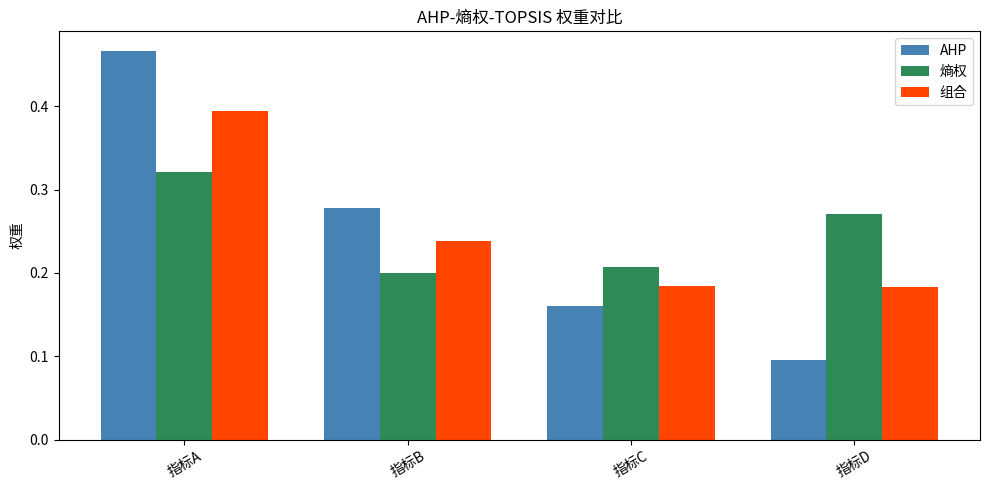

Here is the Python script that generated this plot:
"""
评价类 code starter — 对应论文 §5.x 综合评价
适用: AHP / 熵权法 / TOPSIS / 模糊综合评价

国赛黄金组合: AHP-熵权-TOPSIS (winning_patterns §4 命名变体: "AHP-熵权-TOPSIS 综合评价")
"""

import numpy as np
import pandas as pd
import matplotlib.pyplot as plt
from pathlib import Path

np.random.seed(42)
Path("results").mkdir(exist_ok=True)
Path("figures").mkdir(exist_ok=True)


# ============================================================
# 1. AHP 层次分析 (主观赋权)
# ============================================================
def ahp_weights(judgment_matrix):
    """
    Args:
        judgment_matrix: (n, n) 判断矩阵, A[i,j] = i 相对 j 的重要性
                         A[i,j] * A[j,i] = 1, 对角线为 1
    Returns:
        dict with keys: weights, CR, lambda_max
    """
    n = judgment_matrix.shape[0]
    # 几何平均法
    geo_mean = np.prod(judgment_matrix, axis=1) ** (1.0 / n)
    weights = geo_mean / geo_mean.sum()
    # 一致性检验
    Aw = judgment_matrix @ weights
    lambda_max = (Aw / weights).mean()
    CI = (lambda_max - n) / (n - 1) if n > 1 else 0
    # RI 表 (n=1..15)
    RI_table = {1: 0, 2: 0, 3: 0.58, 4: 0.90, 5: 1.12, 6: 1.24, 7: 1.32,
                8: 1.41, 9: 1.45, 10: 1.49, 11: 1.51, 12: 1.48, 13: 1.56,
                14: 1.57, 15: 1.59}
    RI = RI_table.get(n, 1.59)
    CR = CI / RI if RI > 0 else 0
    return {"weights": weights, "CR": CR, "lambda_max": lambda_max,
            "consistent": CR < 0.1}


# ============================================================
# 2. 熵权法 (客观赋权)
# ============================================================
def entropy_weights(X, indicator_types=None):
    """
    Args:
        X: (m, n) 评价矩阵, m 个对象, n 个指标
        indicator_types: list of "+" or "-", 长度 n. 默认全 "+" (正向)
    """
    m, n = X.shape
    if indicator_types is None:
        indicator_types = ["+" for _ in range(n)]

    # 标准化
    X_norm = X.copy().astype(float)
    for j in range(n):
        if indicator_types[j] == "+":
            X_norm[:, j] = (X[:, j] - X[:, j].min()) / (X[:, j].max() - X[:, j].min() + 1e-12)
        else:  # "-"
            X_norm[:, j] = (X[:, j].max() - X[:, j]) / (X[:, j].max() - X[:, j].min() + 1e-12)

    # 计算比例
    P = X_norm / (X_norm.sum(axis=0, keepdims=True) + 1e-12)
    # 熵
    P_safe = np.where(P > 0, P, 1)
    e = -1 / np.log(m) * (P * np.log(P_safe)).sum(axis=0)
    # 差异系数
    d = 1 - e
    # 权重
    weights = d / d.sum()
    return {"weights": weights, "entropy": e}


# ============================================================
# 3. TOPSIS (多属性决策)
# ============================================================
def topsis(X, weights, indicator_types=None):
    """
    与正负理想解的距离

    Args:
        X: (m, n) 评价矩阵
        weights: (n,) 权重
        indicator_types: list of "+" or "-"
    Returns:
        dict with keys: scores, rank, positive_ideal, negative_ideal
    """
    m, n = X.shape
    if indicator_types is None:
        indicator_types = ["+" for _ in range(n)]

    # 向量归一化
    X_norm = X / np.sqrt((X ** 2).sum(axis=0, keepdims=True) + 1e-12)
    # 加权
    V = X_norm * weights
    # 正负理想
    A_pos = np.array([V[:, j].max() if indicator_types[j] == "+" else V[:, j].min()
                       for j in range(n)])
    A_neg = np.array([V[:, j].min() if indicator_types[j] == "+" else V[:, j].max()
                       for j in range(n)])
    # 距离
    D_pos = np.sqrt(((V - A_pos) ** 2).sum(axis=1))
    D_neg = np.sqrt(((V - A_neg) ** 2).sum(axis=1))
    # 相对接近度
    C = D_neg / (D_pos + D_neg + 1e-12)
    rank = np.argsort(-C)  # 降序
    return {"scores": C, "rank": rank, "positive_ideal": A_pos, "negative_ideal": A_neg}


# ============================================================
# 4. AHP-熵权-TOPSIS 黄金组合 (winning_patterns §4 命名变体)
# ============================================================
def ahp_entropy_topsis(X, judgment_matrix, indicator_types=None, alpha=0.5):
    """
    动态权重 AHP-熵权混合 + TOPSIS 综合评价

    Args:
        X: (m, n)
        judgment_matrix: (n, n) AHP 判断矩阵
        indicator_types: list
        alpha: 主客观权重融合比例, 0 = 全客观, 1 = 全主观
    """
    ahp = ahp_weights(judgment_matrix)
    if not ahp["consistent"]:
        print(f"⚠ AHP CR = {ahp['CR']:.3f} > 0.1, 一致性较差")
    ent = entropy_weights(X, indicator_types)
    # 组合权重
    combined_weights = alpha * ahp["weights"] + (1 - alpha) * ent["weights"]
    combined_weights = combined_weights / combined_weights.sum()
    # TOPSIS
    result = topsis(X, combined_weights, indicator_types)
    return {
        "ahp_weights": ahp["weights"],
        "entropy_weights": ent["weights"],
        "combined_weights": combined_weights,
        "topsis_scores": result["scores"],
        "rank": result["rank"],
    }


# ============================================================
# 5. 模糊综合评价 (FCE)
# ============================================================
def fuzzy_comprehensive_evaluation(R, weights, evaluation_grades=None):
    """
    Args:
        R: (n, k) 模糊关系矩阵, n 指标, k 评价等级
        weights: (n,) 指标权重
        evaluation_grades: (k,) 等级分值, 默认 [1, 0.8, 0.6, 0.4, 0.2]
    """
    if evaluation_grades is None:
        evaluation_grades = np.array([1.0, 0.8, 0.6, 0.4, 0.2])

    # B = w · R, M(·, +) 算子
    B = weights @ R
    B_norm = B / B.sum()
    score = np.dot(B_norm, evaluation_grades)
    return {"comprehensive_vector": B_norm, "score": score}


# ============================================================
# 6. 可视化辅助
# ============================================================
def plot_weights_comparison(ahp_w, entropy_w, combined_w, indicator_names=None):
    n = len(ahp_w)
    if indicator_names is None:
        indicator_names = [f"指标 {i+1}" for i in range(n)]
    x = np.arange(n)
    width = 0.25
    fig, ax = plt.subplots(figsize=(10, 5))
    ax.bar(x - width, ahp_w, width, label="AHP", color="steelblue")
    ax.bar(x, entropy_w, width, label="熵权", color="seagreen")
    ax.bar(x + width, combined_w, width, label="组合", color="orangered")
    ax.set_xticks(x)
    ax.set_xticklabels(indicator_names, rotation=30)
    ax.set_ylabel("权重")
    ax.set_title("AHP-熵权-TOPSIS 权重对比")
    ax.legend()
    plt.tight_layout()
    return fig


# ============================================================
# 主流程示例 (对应论文 §5.x)
# ============================================================
if __name__ == "__main__":
    # 模拟数据: 5 个对象, 4 个指标
    X = np.array([
        [85, 90, 78, 92],
        [72, 88, 85, 80],
        [95, 75, 90, 85],
        [80, 82, 88, 78],
        [70, 95, 82, 88],
    ])
    indicator_types = ["+", "+", "+", "+"]

    # AHP 判断矩阵 (4x4)
    A = np.array([
        [1, 2, 3, 4],
        [1/2, 1, 2, 3],
        [1/3, 1/2, 1, 2],
        [1/4, 1/3, 1/2, 1],
    ])

    result = ahp_entropy_topsis(X, A, indicator_types, alpha=0.5)
    print(f"AHP 权重: {result['ahp_weights']}")
    print(f"熵权: {result['entropy_weights']}")
    print(f"组合权重: {result['combined_weights']}")
    print(f"TOPSIS 得分: {result['topsis_scores']}")
    print(f"排名: {result['rank'] + 1}")  # 转 1-based

    # 可视化
    fig = plot_weights_comparison(
        result["ahp_weights"], result["entropy_weights"],
        result["combined_weights"], ["指标A", "指标B", "指标C", "指标D"]
    )
    plt.savefig("figures/evaluation_weights.png", dpi=300)
    print("已保存 figures/evaluation_weights.png")
